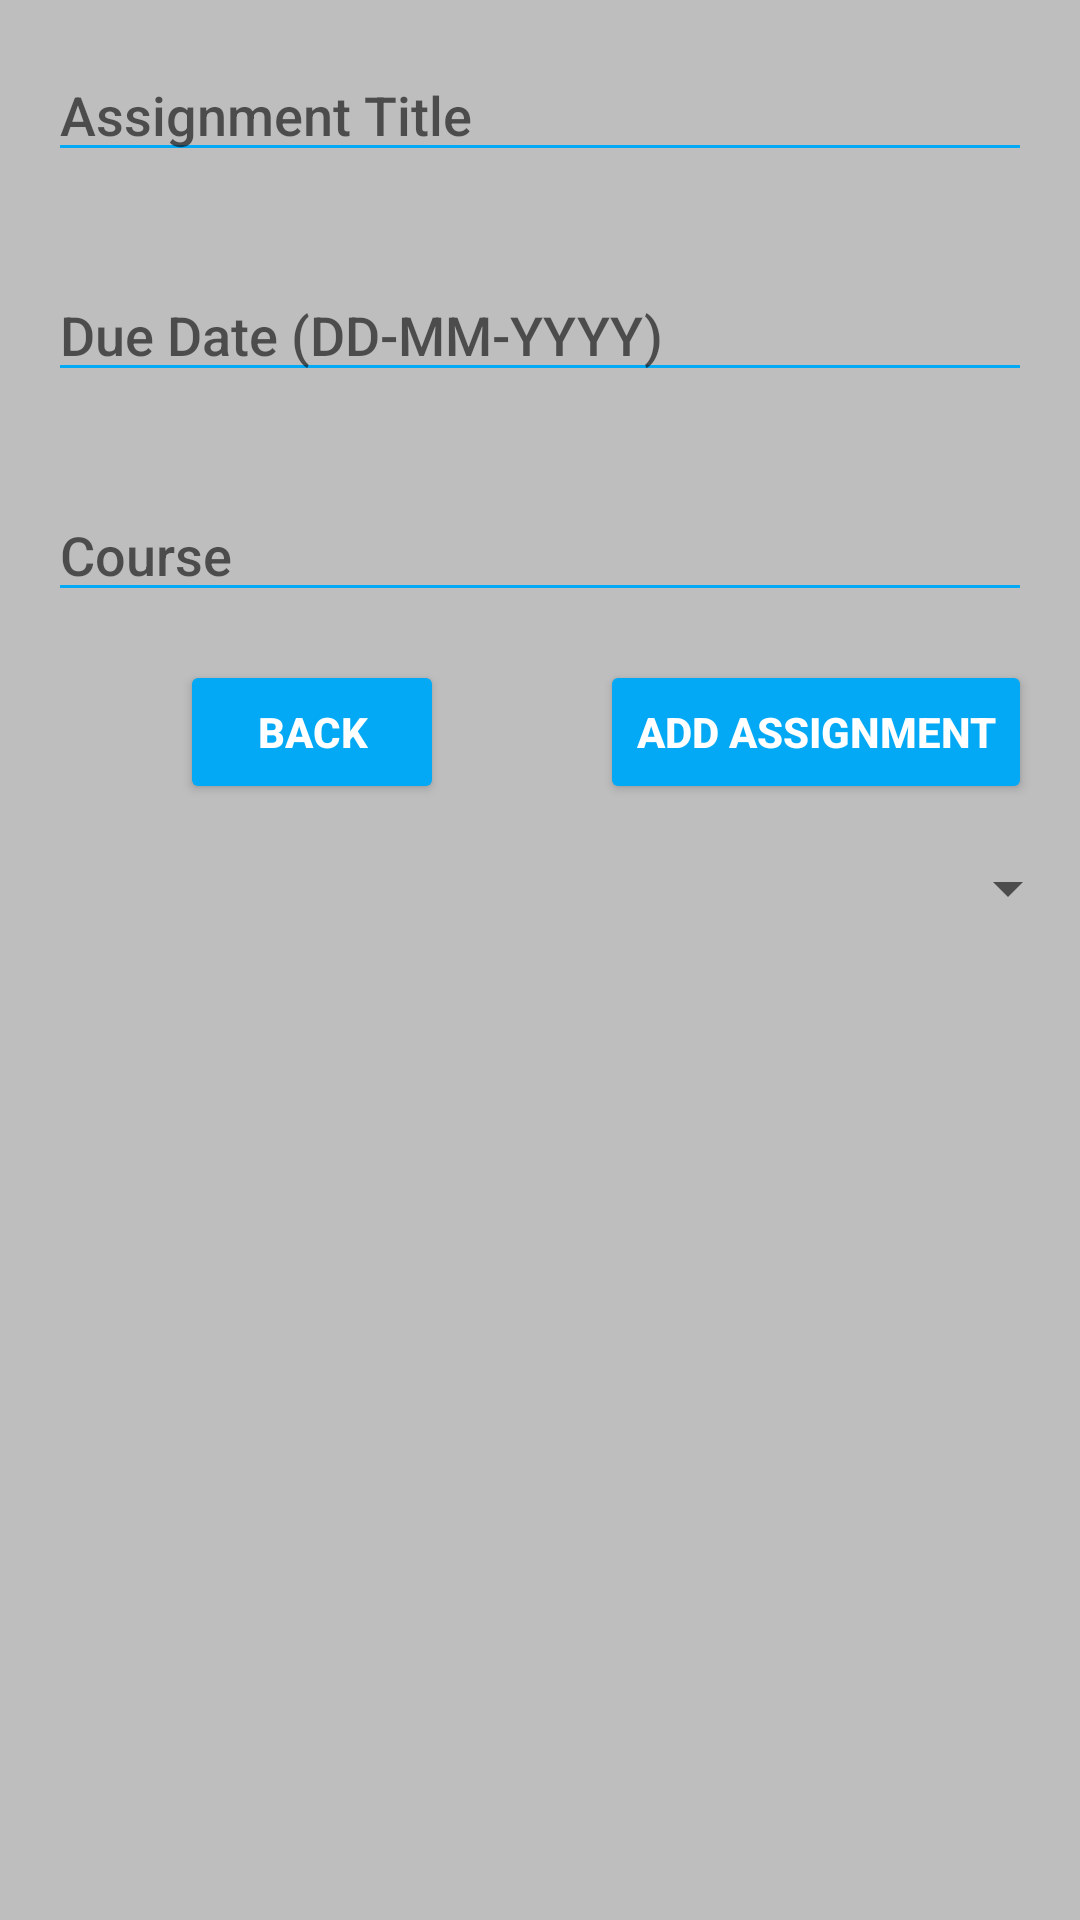

Android layout source for this screen:
<!-- AndroidManifest.xml: application theme Theme._2340Project_1 -->
<!-- res/layout/activity_assignments.xml -->
<?xml version="1.0" encoding="utf-8"?>
<RelativeLayout xmlns:android="http://schemas.android.com/apk/res/android"
    xmlns:tools="http://schemas.android.com/tools"
    android:layout_width="match_parent"
    android:layout_height="match_parent"
    android:background="#BEBEBE"
    android:backgroundTint="#BEBEBE"
    tools:context=".MainActivity">

    <EditText
        android:id="@+id/editTextAssignmentTitle"
        android:layout_width="match_parent"
        android:layout_height="wrap_content"
        android:layout_marginStart="16dp"
        android:layout_marginTop="16dp"
        android:layout_marginEnd="16dp"
        android:layout_marginBottom="16dp"
        android:backgroundTint="#03A9F4"
        android:hint="Assignment Title"
        android:fontFamily="sans-serif-medium"/>

    <EditText
        android:id="@+id/editTextDueDate"
        android:layout_width="match_parent"
        android:layout_height="wrap_content"
        android:layout_below="@id/editTextAssignmentTitle"
        android:layout_marginStart="16dp"
        android:layout_marginTop="16dp"
        android:layout_marginEnd="16dp"
        android:layout_marginBottom="16dp"
        android:backgroundTint="#03A9F4"
        android:hint="Due Date (DD-MM-YYYY)"
        android:fontFamily="sans-serif-medium" />

    <EditText
        android:id="@+id/editTextCourse"
        android:layout_width="match_parent"
        android:layout_height="wrap_content"
        android:layout_below="@id/editTextDueDate"
        android:layout_marginStart="16dp"
        android:layout_marginTop="16dp"
        android:layout_marginEnd="16dp"
        android:layout_marginBottom="16dp"
        android:backgroundTint="#03A9F4"
        android:hint="Course"
        android:fontFamily="sans-serif-medium" />

    <Button
        android:id="@+id/buttonAddAssignment"
        android:layout_width="wrap_content"
        android:layout_height="wrap_content"
        android:layout_below="@id/editTextCourse"
        android:layout_marginLeft="200dp"
        android:backgroundTint="#03A9F4"
        android:fontFamily="sans-serif-medium"
        android:onClick="addAssignment"
        android:text="Add Assignment"
        android:textColor="#FFFFFF"
        android:textStyle="bold" />


    <Spinner
        android:id="@+id/spinnerSort"
        android:layout_width="match_parent"
        android:layout_height="wrap_content"
        android:layout_below="@id/buttonAddAssignment"
        android:layout_marginTop="16dp" />

    <ListView
        android:id="@+id/listViewAssignments"
        android:layout_width="match_parent"
        android:layout_height="match_parent"
        android:layout_below="@id/spinnerSort"
        android:layout_marginTop="16dp"
        />

    <Button
        android:id="@+id/backButtonAssignment"
        android:layout_width="wrap_content"
        android:layout_height="wrap_content"
        android:layout_below="@id/editTextCourse"
        android:layout_marginLeft="60dp"
        android:backgroundTint="#03A9F4"
        android:fontFamily="sans-serif-medium"
        android:text="Back"
        android:textColor="#FFFFFF"
        android:textStyle="bold"
        android:typeface="normal" />


</RelativeLayout>
<!-- resources referenced by this layout -->
<resources>
  <style name="Theme._2340Project_1" parent="Base.Theme._2340Project_1" />
  <style name="Base.Theme._2340Project_1" parent="Theme.Design.Light.NoActionBar">
          
          
      </style>
</resources>
